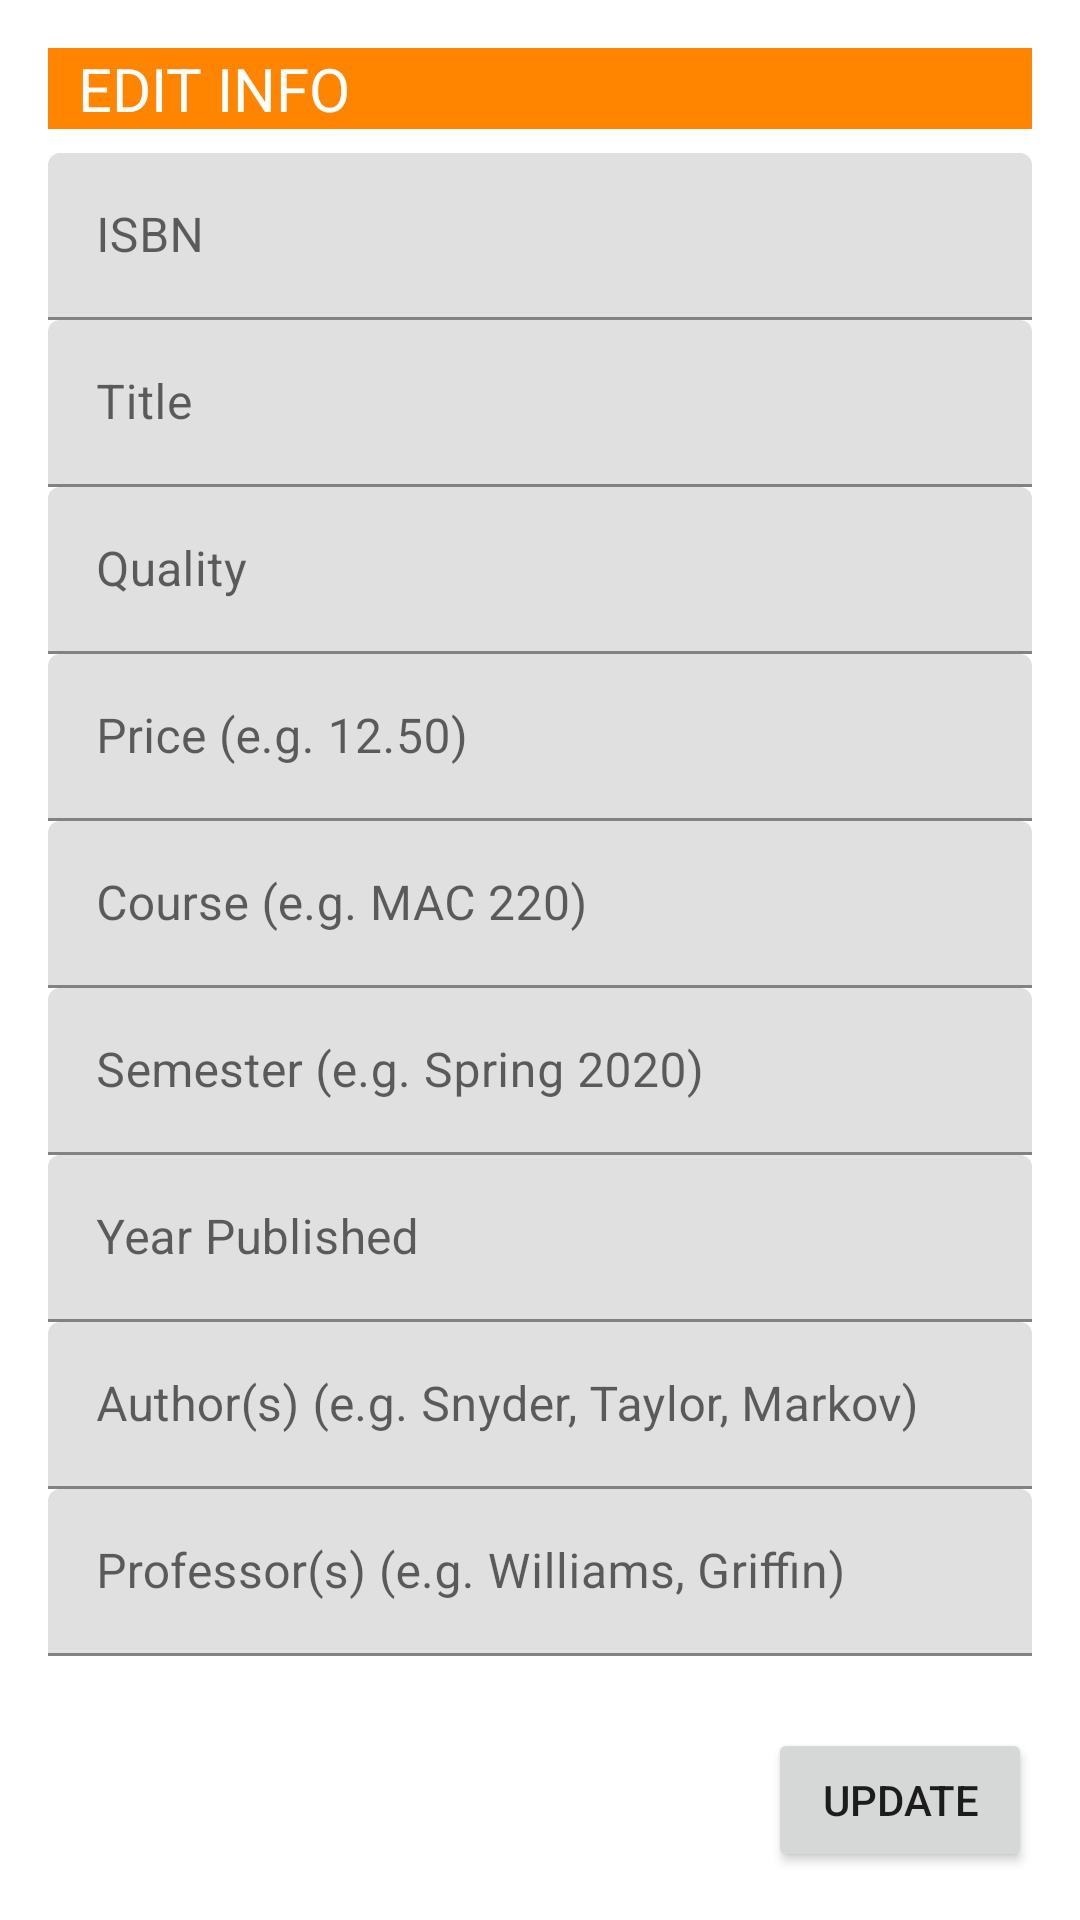

Android layout source for this screen:
<!-- AndroidManifest.xml: application theme Theme.OxyBookExchange -->
<!-- res/layout/activity_edit.xml -->
<?xml version="1.0" encoding="utf-8"?>
<androidx.constraintlayout.widget.ConstraintLayout xmlns:android="http://schemas.android.com/apk/res/android"
    xmlns:app="http://schemas.android.com/apk/res-auto"
    android:layout_width="match_parent"
    android:layout_height="match_parent">


    <TextView
        android:id="@+id/textView_moreInfo"
        android:layout_width="0dp"
        android:layout_height="wrap_content"
        android:layout_marginStart="16dp"
        android:layout_marginTop="16dp"
        android:layout_marginEnd="16dp"
        android:background="@color/orange"
        android:paddingLeft="10dp"
        android:text="EDIT INFO"
        android:textColor="#FFFFFF"
        android:textSize="20sp"
        android:textStyle="normal"
        app:layout_constraintEnd_toEndOf="parent"
        app:layout_constraintStart_toStartOf="parent"
        app:layout_constraintTop_toTopOf="parent" />

    <ScrollView
        android:layout_width="0dp"
        android:layout_height="0dp"
        android:layout_marginBottom="4dp"
        app:layout_constraintBottom_toTopOf="@+id/button_update"
        app:layout_constraintEnd_toEndOf="parent"
        app:layout_constraintHorizontal_bias="1.0"
        app:layout_constraintStart_toStartOf="parent"
        app:layout_constraintTop_toBottomOf="@+id/textView_moreInfo">

        <LinearLayout
            android:layout_width="match_parent"
            android:layout_height="match_parent"
            android:layout_marginStart="16dp"
            android:layout_marginTop="8dp"
            android:layout_marginEnd="16dp"
            android:layout_marginBottom="8dp"
            android:orientation="vertical"
            app:layout_constraintBottom_toTopOf="@+id/button_create"
            app:layout_constraintEnd_toEndOf="parent"
            app:layout_constraintStart_toStartOf="parent"
            app:layout_constraintTop_toBottomOf="@+id/textView_moreInfo">


            <com.google.android.material.textfield.TextInputLayout
                android:layout_width="match_parent"
                android:layout_height="wrap_content">

                <com.google.android.material.textfield.TextInputEditText
                    android:id="@+id/input_isbn2"
                    android:layout_width="match_parent"
                    android:layout_height="wrap_content"
                    android:hint="ISBN" />
            </com.google.android.material.textfield.TextInputLayout>

            <com.google.android.material.textfield.TextInputLayout
                android:layout_width="match_parent"
                android:layout_height="wrap_content">

                <com.google.android.material.textfield.TextInputEditText
                    android:id="@+id/input_title2"
                    android:layout_width="match_parent"
                    android:layout_height="wrap_content"
                    android:hint="Title" />
            </com.google.android.material.textfield.TextInputLayout>

            <com.google.android.material.textfield.TextInputLayout
                android:layout_width="match_parent"
                android:layout_height="wrap_content">

                <com.google.android.material.textfield.TextInputEditText
                    android:id="@+id/input_quality2"
                    android:layout_width="match_parent"
                    android:layout_height="wrap_content"
                    android:hint="Quality" />
            </com.google.android.material.textfield.TextInputLayout>

            <com.google.android.material.textfield.TextInputLayout
                android:layout_width="match_parent"
                android:layout_height="wrap_content">

                <com.google.android.material.textfield.TextInputEditText
                    android:id="@+id/input_price2"
                    android:layout_width="match_parent"
                    android:layout_height="wrap_content"
                    android:hint="Price (e.g. 12.50)"
                    android:inputType="numberDecimal" />
            </com.google.android.material.textfield.TextInputLayout>

            <com.google.android.material.textfield.TextInputLayout
                android:layout_width="match_parent"
                android:layout_height="wrap_content">

                <com.google.android.material.textfield.TextInputEditText
                    android:id="@+id/input_course2"
                    android:layout_width="match_parent"
                    android:layout_height="wrap_content"
                    android:hint="Course (e.g. MAC 220)" />
            </com.google.android.material.textfield.TextInputLayout>

            <com.google.android.material.textfield.TextInputLayout
                android:layout_width="match_parent"
                android:layout_height="wrap_content">

                <com.google.android.material.textfield.TextInputEditText
                    android:id="@+id/input_semester2"
                    android:layout_width="match_parent"
                    android:layout_height="wrap_content"
                    android:hint="Semester (e.g. Spring 2020)" />
            </com.google.android.material.textfield.TextInputLayout>

            <com.google.android.material.textfield.TextInputLayout
                android:layout_width="match_parent"
                android:layout_height="wrap_content">

                <com.google.android.material.textfield.TextInputEditText
                    android:id="@+id/input_yearPublished2"
                    android:layout_width="match_parent"
                    android:layout_height="wrap_content"
                    android:hint="Year Published" />
            </com.google.android.material.textfield.TextInputLayout>

            <com.google.android.material.textfield.TextInputLayout
                android:layout_width="match_parent"
                android:layout_height="wrap_content">

                <com.google.android.material.textfield.TextInputEditText
                    android:id="@+id/input_authors2"
                    android:layout_width="match_parent"
                    android:layout_height="wrap_content"
                    android:hint="Author(s) (e.g. Snyder, Taylor, Markov)" />
            </com.google.android.material.textfield.TextInputLayout>

            <com.google.android.material.textfield.TextInputLayout
                android:layout_width="match_parent"
                android:layout_height="wrap_content">

                <com.google.android.material.textfield.TextInputEditText
                    android:id="@+id/input_professors2"
                    android:layout_width="match_parent"
                    android:layout_height="wrap_content"
                    android:hint="Professor(s) (e.g. Williams, Griffin)" />
            </com.google.android.material.textfield.TextInputLayout>


        </LinearLayout>
    </ScrollView>

    <Button
        android:id="@+id/button_update"
        android:layout_width="wrap_content"
        android:layout_height="wrap_content"
        android:layout_marginEnd="16dp"
        android:layout_marginBottom="16dp"
        android:text="update"
        app:layout_constraintBottom_toBottomOf="parent"
        app:layout_constraintEnd_toEndOf="parent" />

</androidx.constraintlayout.widget.ConstraintLayout>
<!-- resources referenced by this layout -->
<resources>
  <color name="orange">#FF8400</color>
  <style name="Theme.OxyBookExchange" parent="Theme.MaterialComponents.DayNight.NoActionBar">
          
          <item name="colorPrimary">@color/orange</item>
          <item name="colorPrimaryVariant">@color/orange</item>
          <item name="colorOnPrimary">@color/white</item>
          
          <item name="colorSecondary">@color/teal_200</item>
          <item name="colorSecondaryVariant">@color/teal_700</item>
          <item name="colorOnSecondary">@color/black</item>
          
          <item name="android:statusBarColor" tools:targetApi="l">?attr/colorPrimaryVariant</item>
          
      </style>
  <color name="white">#FFFFFFFF</color>
  <color name="teal_200">#FF03DAC5</color>
  <color name="teal_700">#FF018786</color>
  <color name="black">#FF000000</color>
</resources>
